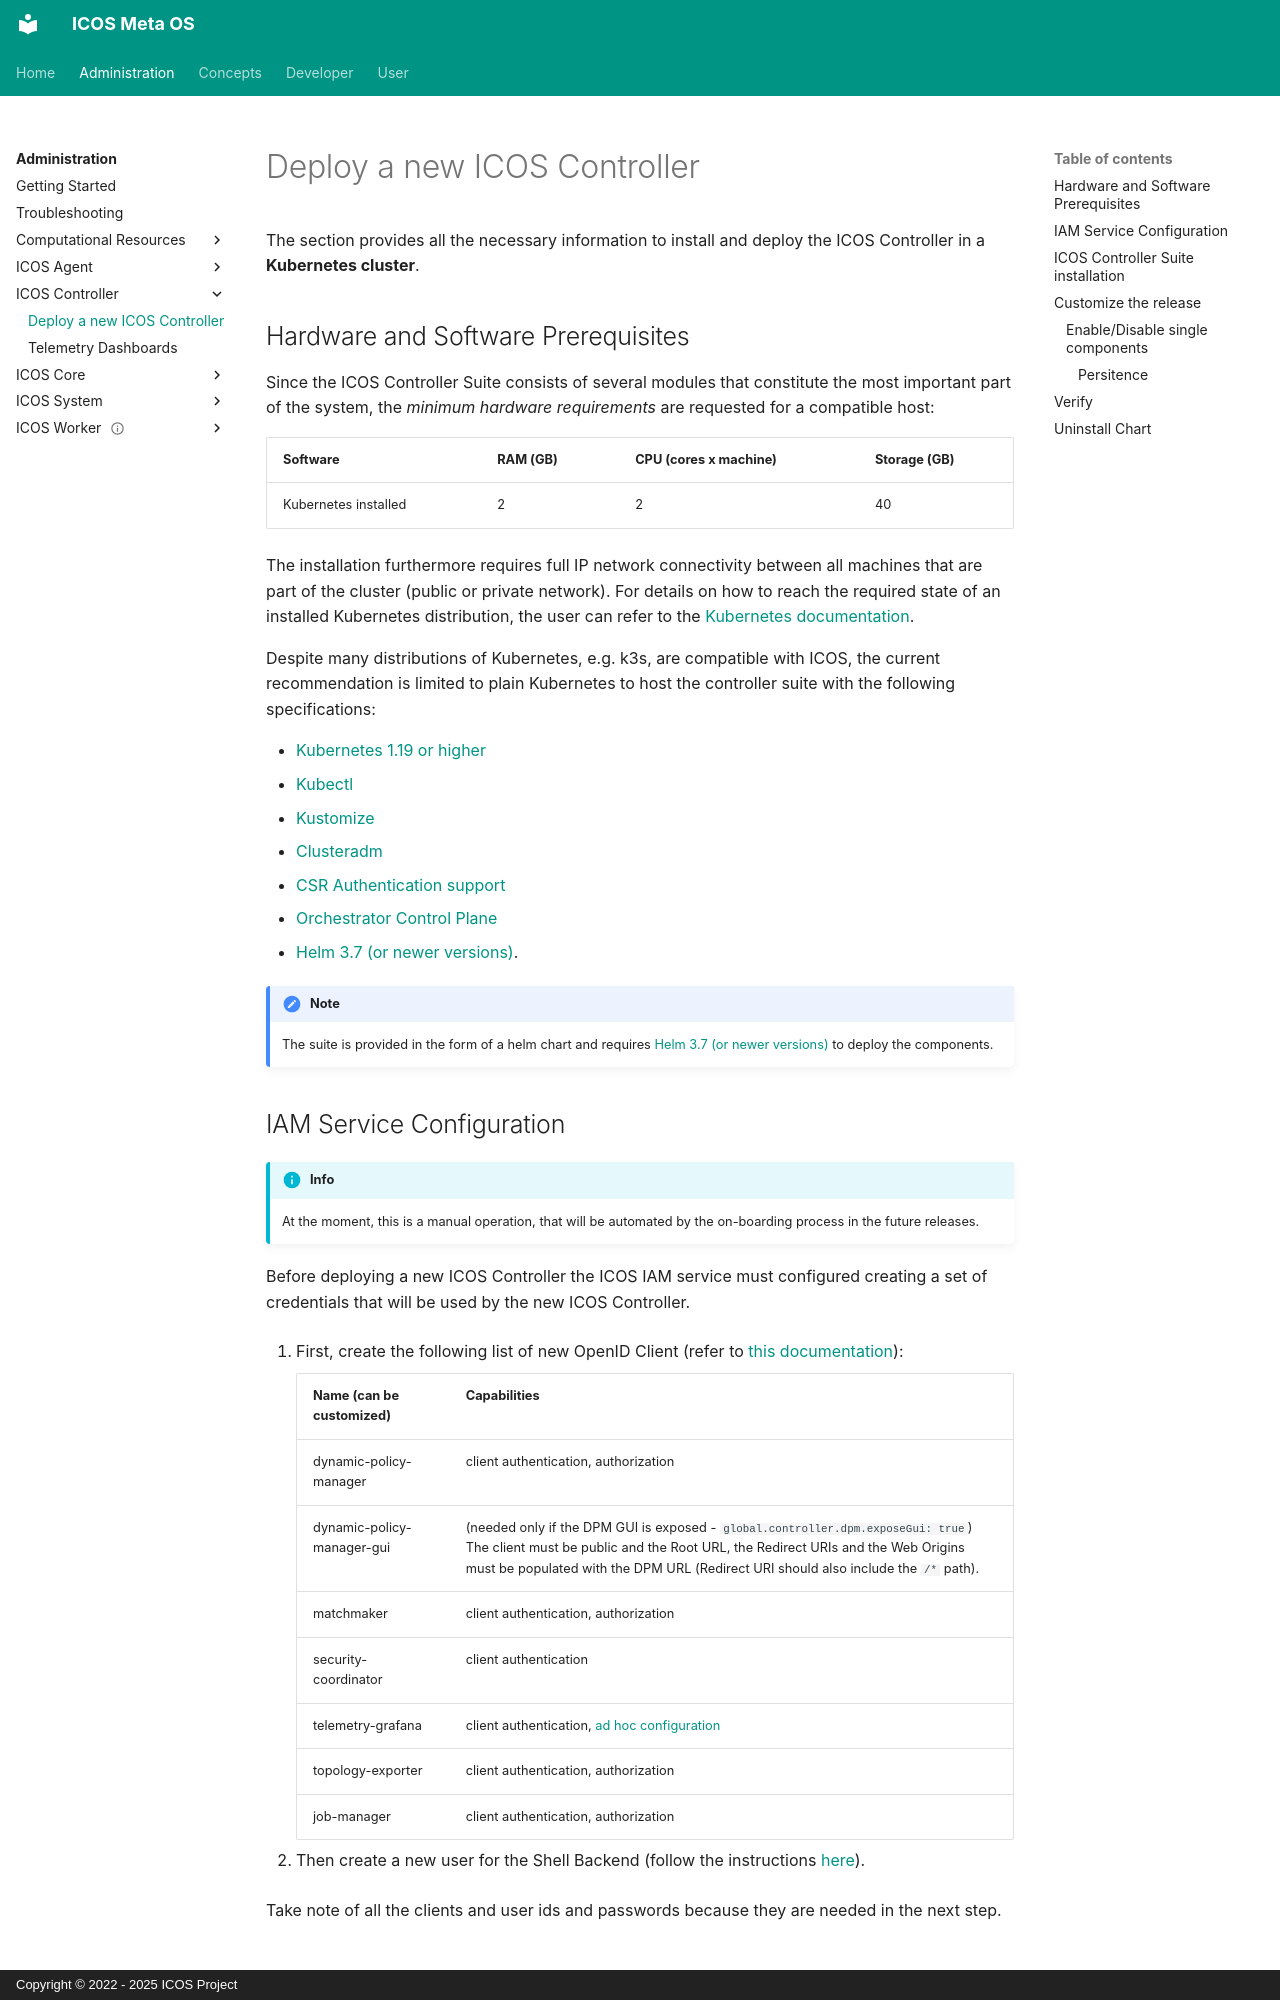

repository: icos-project/Documentation · page: Administration/ICOS Controller/installation/index.html · generator: mkdocs · copyright: Copyright © 2022 - 2025 ICOS Project

# Deploy a new ICOS Controller

The section provides all the necessary information to install and deploy the ICOS Controller in a **Kubernetes cluster**.

## Hardware and Software Prerequisites
Since the ICOS Controller Suite consists of several modules that constitute the 
most important part of the system, the *minimum hardware requirements* are requested for a compatible host:

| Software               | RAM (GB) | CPU (cores x machine) | Storage (GB) |
| ---------------------- | ---------| --------------------- | ------------ |
| Kubernetes installed   | 2        | 2                     | 40           |

The installation furthermore requires full IP network connectivity between all machines 
that are part of the cluster (public or private network). 
For details on how to reach the required state of an installed Kubernetes distribution, 
the user can refer to the 
[Kubernetes documentation](https://kubernetes.io/docs/setup/production-environment/tools/kubeadm/install-kubeadm/).

Despite many distributions of Kubernetes, e.g. k3s, are compatible with ICOS, the current recommendation is limited to plain Kubernetes to host the controller suite with the following specifications:

- [Kubernetes 1.19 or higher](https://kubernetes.io/releases/)
- [Kubectl](https://kubernetes.io/docs/tasks/tools/install-kubectl-linux/)
- [Kustomize](https://kustomize.io/)
- [Clusteradm](https://github.com/open-cluster-management-io/clusteradm)
- [CSR Authentication support](https://en.wikipedia.org/wiki/Certificate_signing_request)
- [Orchestrator Control Plane](../ICOS Agent/Orchestrator Agents/controlplane.md)
- [Helm 3.7 (or newer versions)](https://github.com/helm/helm/releases).

!!! Note
	The suite is provided in the form of a helm chart and requires 
	[Helm 3.7 (or newer versions)](https://github.com/helm/helm/releases) to deploy the components.
